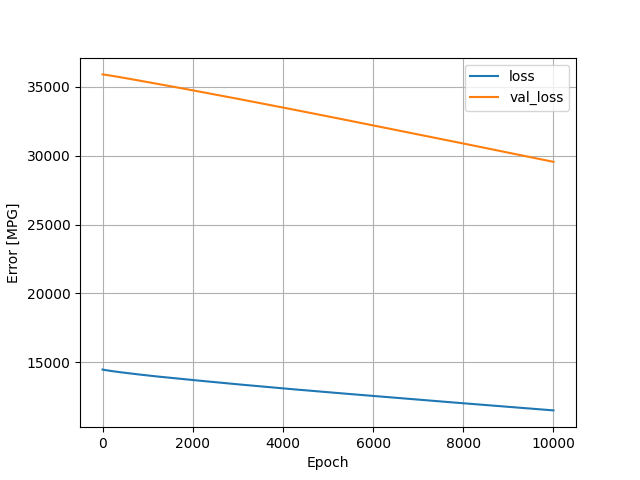

The data file committed next to this chart (first rows):
, loss, val_loss, epoch
0, 14476, 35914, 0
1, 14475, 35913, 1
2, 14474, 35913, 2
3, 14474, 35912, 3
4, 14473, 35912, 4
5, 14472, 35912, 5
6, 14472, 35911, 6
7, 14471, 35911, 7
8, 14470, 35910, 8
9, 14469, 35910, 9
10, 14469, 35910, 10
11, 14468, 35909, 11
12, 14467, 35909, 12
13, 14467, 35908, 13
14, 14466, 35908, 14
15, 14466, 35907, 15
16, 14465, 35907, 16
17, 14464, 35906, 17
18, 14464, 35906, 18
19, 14463, 35906, 19
20, 14462, 35905, 20
21, 14462, 35905, 21
22, 14461, 35904, 22
23, 14460, 35904, 23
24, 14460, 35903, 24
25, 14459, 35903, 25
26, 14459, 35902, 26
27, 14458, 35902, 27
28, 14457, 35902, 28
29, 14457, 35901, 29
30, 14456, 35901, 30
31, 14455, 35900, 31
32, 14455, 35900, 32
33, 14454, 35899, 33
34, 14454, 35899, 34
35, 14453, 35898, 35
36, 14452, 35898, 36
37, 14452, 35898, 37
38, 14451, 35897, 38
39, 14450, 35897, 39
40, 14450, 35896, 40
41, 14449, 35896, 41
42, 14449, 35895, 42
43, 14448, 35895, 43
44, 14447, 35894, 44
45, 14447, 35894, 45
46, 14446, 35893, 46
47, 14446, 35893, 47
48, 14445, 35892, 48
49, 14445, 35892, 49
50, 14444, 35892, 50
51, 14443, 35891, 51
52, 14443, 35891, 52
53, 14442, 35890, 53
54, 14442, 35890, 54
55, 14441, 35889, 55
56, 14440, 35889, 56
57, 14440, 35888, 57
58, 14439, 35888, 58
59, 14439, 35887, 59
... 9,940 more rows
